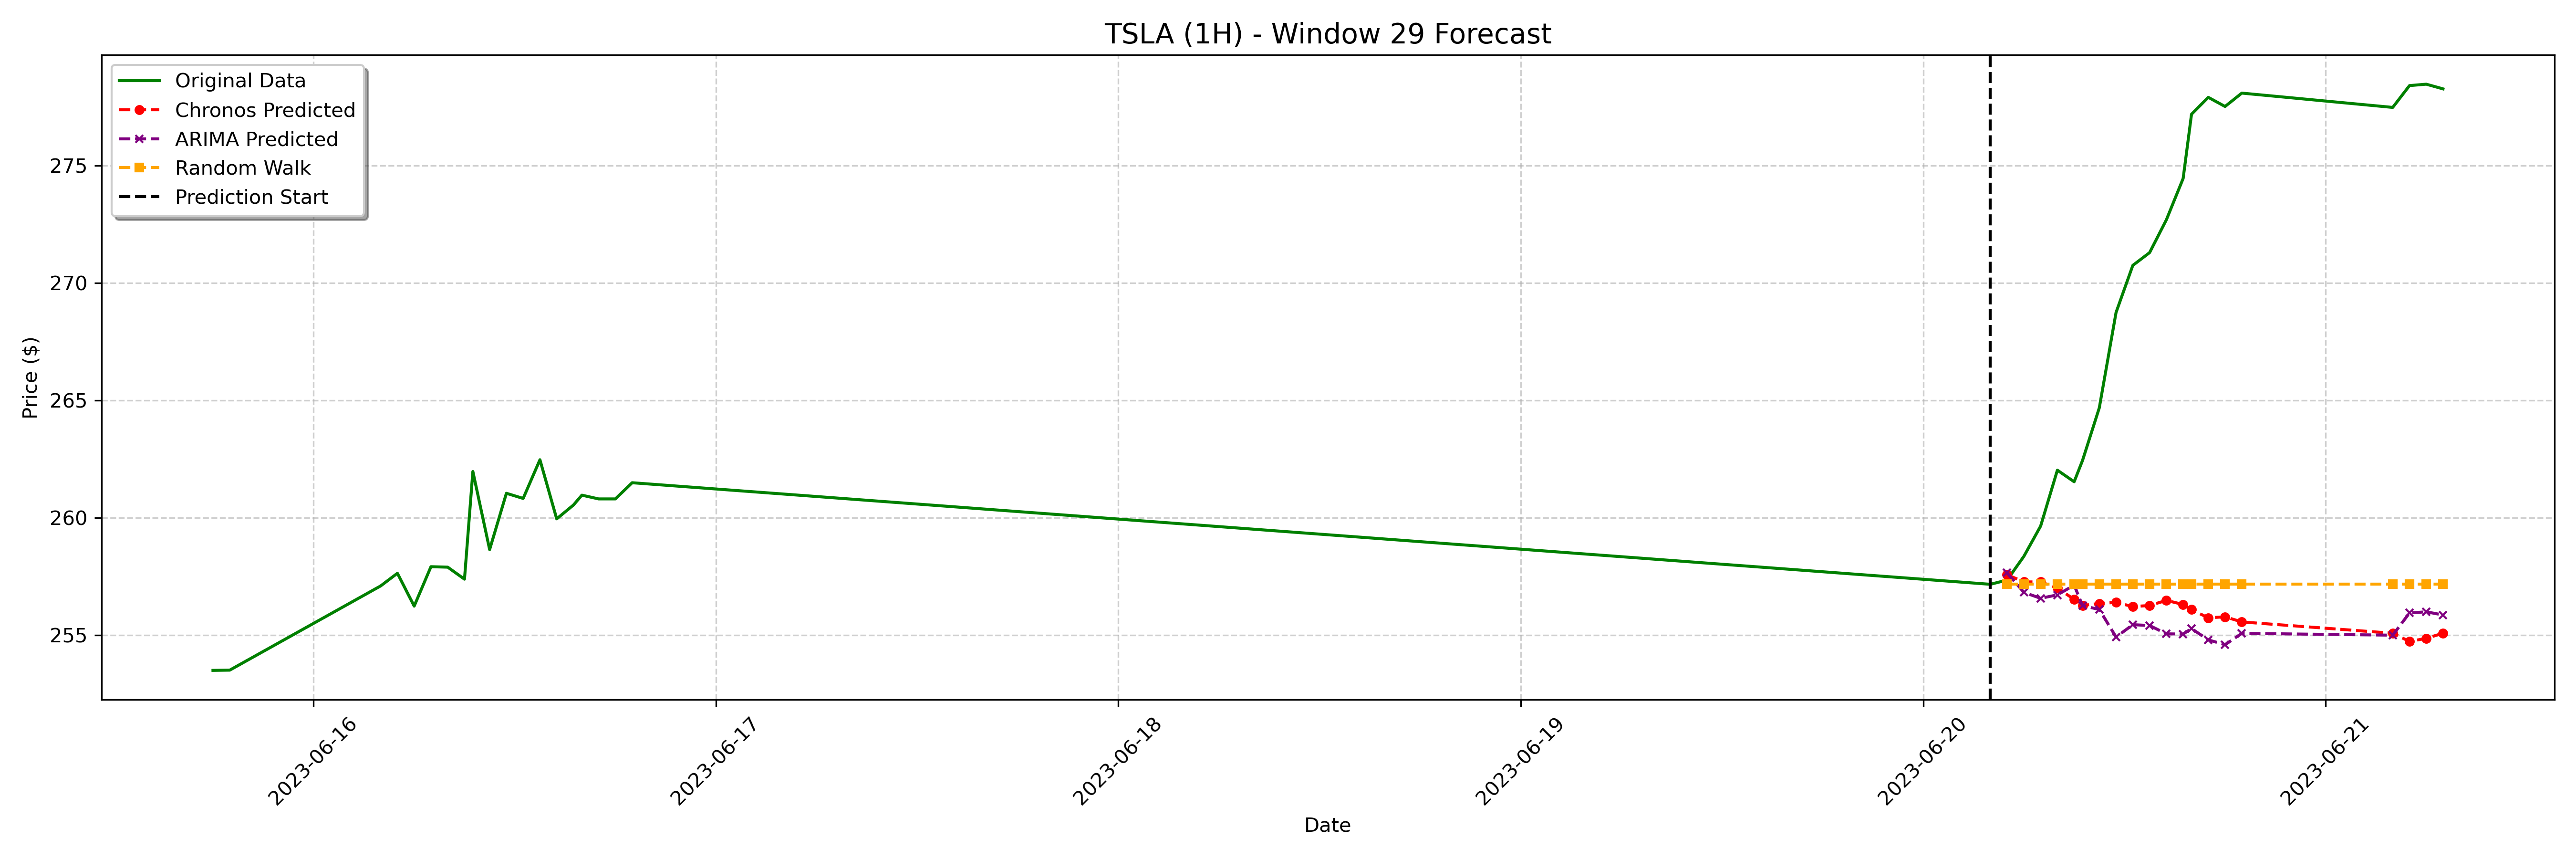

Source data for this figure (header and first rows):
date, actual, chronos_forecast, arima_forecast, random_walk_forecast
2023-06-20 05:00:00-04:00, 257.3, 257.6, 257.6, 257.2
2023-06-20 06:00:00-04:00, 258.4, 257.3, 256.8, 257.2
2023-06-20 07:00:00-04:00, 259.6, 257.3, 256.6, 257.2
2023-06-20 08:00:00-04:00, 262, 257, 256.7, 257.2
2023-06-20 09:00:00-04:00, 261.5, 256.5, 257.1, 257.2
2023-06-20 09:30:00-04:00, 262.4, 256.3, 256.2, 257.2
2023-06-20 10:30:00-04:00, 264.7, 256.3, 256.1, 257.2
2023-06-20 11:30:00-04:00, 268.7, 256.4, 254.9, 257.2
2023-06-20 12:30:00-04:00, 270.8, 256.2, 255.4, 257.2
2023-06-20 13:30:00-04:00, 271.3, 256.3, 255.4, 257.2
2023-06-20 14:30:00-04:00, 272.7, 256.5, 255, 257.2
2023-06-20 15:30:00-04:00, 274.5, 256.3, 255, 257.2
2023-06-20 16:00:00-04:00, 277.2, 256.1, 255.3, 257.2
2023-06-20 17:00:00-04:00, 277.9, 255.7, 254.8, 257.2
2023-06-20 18:00:00-04:00, 277.5, 255.8, 254.6, 257.2
2023-06-20 19:00:00-04:00, 278.1, 255.6, 255.1, 257.2
2023-06-21 04:00:00-04:00, 277.5, 255.1, 255, 257.2
2023-06-21 05:00:00-04:00, 278.4, 254.7, 255.9, 257.2
2023-06-21 06:00:00-04:00, 278.5, 254.9, 256, 257.2
2023-06-21 07:00:00-04:00, 278.3, 255.1, 255.9, 257.2
